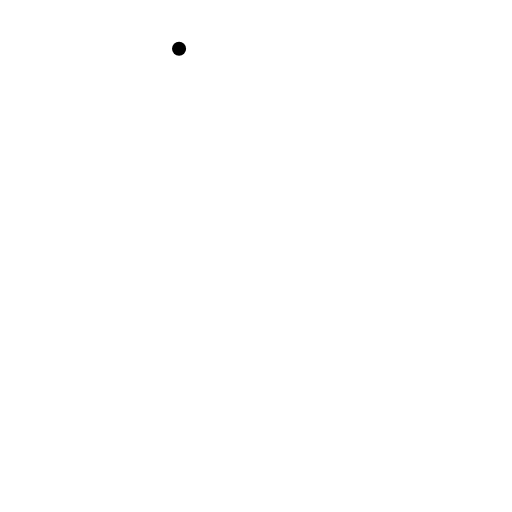
t = 0.00 s
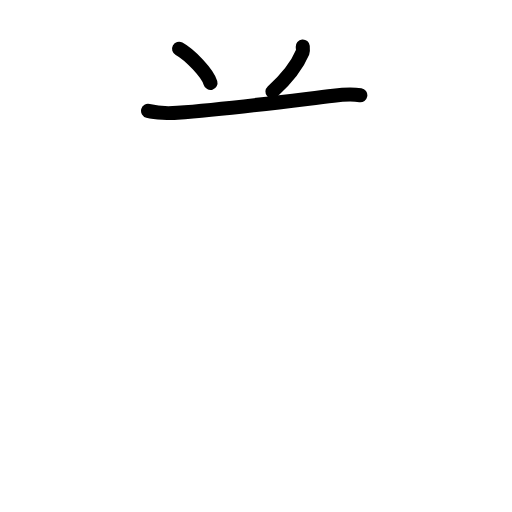
t = 2.92 s
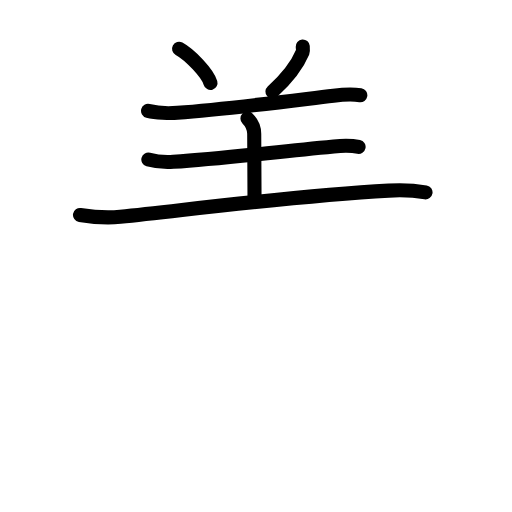
t = 5.92 s
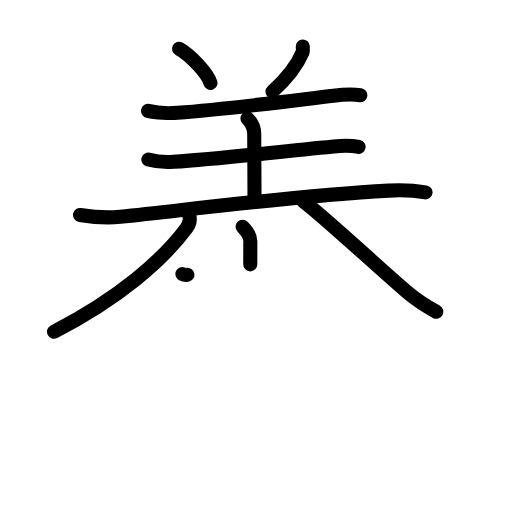
t = 9.05 s
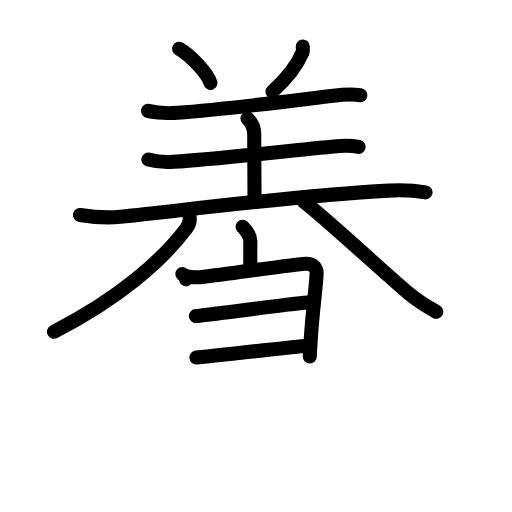
t = 12.06 s
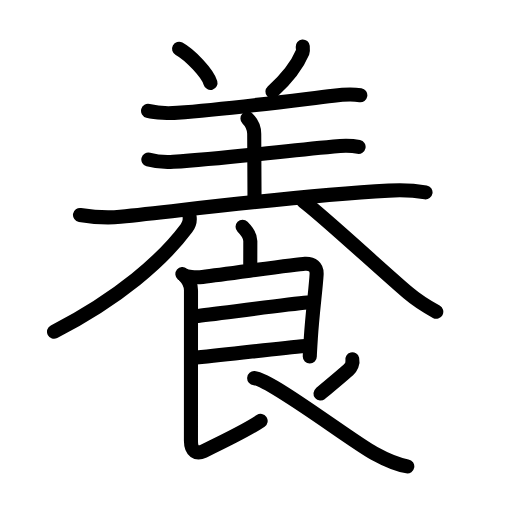
t = 15.00 s

The animated SVG that drew these frames (rendered in a browser with its animation timeline set to each time). Animation: 49 SMIL elements (animate=49); one cycle of 15.00 s.

<?xml version="1.0" encoding="UTF-8"?>
<!--
AniKanjiVG is licensed by CC-BY-SA Paul C. Sommerhoff (https://bitbucket.org/sommerhoff/anikanjivg).
AniKanjiVG uses KanjiVG which is licensed by CC-BY-SA Ulrich Apel (http://kanjivg.tagaini.net).
See also http://creativecommons.org/licenses/by-sa/3.0/
-->
<svg xmlns:kvg='http://kanjivg.tagaini.net' xmlns='http://www.w3.org/2000/svg' width='109' height='109' viewBox='0 0 109 109' style='fill:none;stroke:#000000;stroke-width:3;stroke-linecap:round;stroke-linejoin:round;' id="kvg:kanji_0990a"><g id="kvg:0990a" kvg:element="養"><g id="kvg:0990a-g1" kvg:element="羊" kvg:variant="true" kvg:position="top" kvg:radical="nelson" kvg:phon="羊"><path id="kvg:0990a-s1" kvg:type="㇔" d="M38.12,10.38c2.36,1.28,6.1,5.27,6.69,7.27"><animate attributeName="d" begin="0.0s" dur="1.0s" from="M38.12,10.38C38.12,10.38,38.12,10.38,38.12,10.38" to="M38.12,10.38c2.36,1.28,6.1,5.27,6.69,7.27" />
</path>
<path id="kvg:0990a-s2" kvg:type="㇒" d="M64.45,9.89c0.02,0.24,0.1,0.9-0.03,1.23c-1.04,2.5-3.37,5.6-6.42,8.38"><animate attributeName="d" begin="1.0s" dur="0.5s" from="M64.45,9.89C64.45,9.89,64.45,9.89,64.45,9.89" to="M64.45,9.89c0.02,0.24,0.1,0.9-0.03,1.23" />
<animate attributeName="d" begin="1.5s" dur="0.5s" from="M64.45,9.89c0.02,0.24,0.1,0.9-0.03,1.23c0,0,0,0,0,0,0" to="M64.45,9.89c0.02,0.24,0.1,0.9-0.03,1.23c-1.04,2.5-3.37,5.6-6.42,8.38" />
<animate attributeName="d" begin="0s" dur="1.0s" from="M-100,-100" to="M-100,-100" />
</path>
<path id="kvg:0990a-s3" kvg:type="㇐" d="M31.52,23.6c1.63,0.42,4.63,0.54,6.26,0.42c10.47-0.77,22.84-2.4,33.21-3.65c2.69-0.32,4.36-0.3,5.72-0.09"><animate attributeName="d" begin="2.0s" dur="0.3333333333333333s" from="M31.52,23.6C31.52,23.6,31.52,23.6,31.52,23.6" to="M31.52,23.6c1.63,0.42,4.63,0.54,6.26,0.42" />
<animate attributeName="d" begin="2.3333333333333335s" dur="0.3333333333333333s" from="M31.52,23.6c1.63,0.42,4.63,0.54,6.26,0.42c0,0,0,0,0,0,0" to="M31.52,23.6c1.63,0.42,4.63,0.54,6.26,0.42c10.47-0.77,22.84-2.4,33.21-3.65" />
<animate attributeName="d" begin="2.6666666666666665s" dur="0.3333333333333333s" from="M31.52,23.6c1.63,0.42,4.63,0.54,6.26,0.42c10.47-0.77,22.84-2.4,33.21-3.65c0,0,0,0,0,0,0" to="M31.52,23.6c1.63,0.42,4.63,0.54,6.26,0.42c10.47-0.77,22.84-2.4,33.21-3.65c2.69-0.32,4.36-0.3,5.72-0.09" />
<animate attributeName="d" begin="0s" dur="2.0s" from="M-100,-100" to="M-100,-100" />
</path>
<path id="kvg:0990a-s4" kvg:type="㇑a" d="M52.68,25.21c0.81,0.81,1.44,2.04,1.44,3.29c0,2.63,0.06,8.13,0.06,13.5"><animate attributeName="d" begin="3.0s" dur="0.5s" from="M52.68,25.21C52.68,25.21,52.68,25.21,52.68,25.21" to="M52.68,25.21c0.81,0.81,1.44,2.04,1.44,3.29" />
<animate attributeName="d" begin="3.5s" dur="0.5s" from="M52.68,25.21c0.81,0.81,1.44,2.04,1.44,3.29c0,0,0,0,0,0,0" to="M52.68,25.21c0.81,0.81,1.44,2.04,1.44,3.29c0,2.63,0.06,8.13,0.06,13.5" />
<animate attributeName="d" begin="0s" dur="3.0s" from="M-100,-100" to="M-100,-100" />
</path>
<path id="kvg:0990a-s5" kvg:type="㇐" d="M31.58,33.96c1.49,0.41,3.93,0.59,5.32,0.49c10.17-0.71,18.82-1.79,34.15-3.27c2.3-0.22,4.13-0.14,5.29,0.1"><animate attributeName="d" begin="4.0s" dur="0.3333333333333333s" from="M31.58,33.96C31.58,33.96,31.58,33.96,31.58,33.96" to="M31.58,33.96c1.49,0.41,3.93,0.59,5.32,0.49" />
<animate attributeName="d" begin="4.333333333333333s" dur="0.3333333333333333s" from="M31.58,33.96c1.49,0.41,3.93,0.59,5.32,0.49c0,0,0,0,0,0,0" to="M31.58,33.96c1.49,0.41,3.93,0.59,5.32,0.49c10.17-0.71,18.82-1.79,34.15-3.27" />
<animate attributeName="d" begin="4.666666666666667s" dur="0.3333333333333333s" from="M31.58,33.96c1.49,0.41,3.93,0.59,5.32,0.49c10.17-0.71,18.82-1.79,34.15-3.27c0,0,0,0,0,0,0" to="M31.58,33.96c1.49,0.41,3.93,0.59,5.32,0.49c10.17-0.71,18.82-1.79,34.15-3.27c2.3-0.22,4.13-0.14,5.29,0.1" />
<animate attributeName="d" begin="0s" dur="4.0s" from="M-100,-100" to="M-100,-100" />
</path>
<path id="kvg:0990a-s6" kvg:type="㇐" d="M17.03,45.76c3.06,0.49,6.36,0.62,8.58,0.39c16.78-1.77,36.53-4.39,57.14-5.57c3.72-0.21,5.97,0.05,7.84,0.37"><animate attributeName="d" begin="5.0s" dur="0.3333333333333333s" from="M17.03,45.76C17.03,45.76,17.03,45.76,17.03,45.76" to="M17.03,45.76c3.06,0.49,6.36,0.62,8.58,0.39" />
<animate attributeName="d" begin="5.333333333333333s" dur="0.3333333333333333s" from="M17.03,45.76c3.06,0.49,6.36,0.62,8.58,0.39c0,0,0,0,0,0,0" to="M17.03,45.76c3.06,0.49,6.36,0.62,8.58,0.39c16.78-1.77,36.53-4.39,57.14-5.57" />
<animate attributeName="d" begin="5.666666666666667s" dur="0.3333333333333333s" from="M17.03,45.76c3.06,0.49,6.36,0.62,8.58,0.39c16.78-1.77,36.53-4.39,57.14-5.57c0,0,0,0,0,0,0" to="M17.03,45.76c3.06,0.49,6.36,0.62,8.58,0.39c16.78-1.77,36.53-4.39,57.14-5.57c3.72-0.21,5.97,0.05,7.84,0.37" />
<animate attributeName="d" begin="0s" dur="5.0s" from="M-100,-100" to="M-100,-100" />
</path>
</g>
<g id="kvg:0990a-g2" kvg:element="食" kvg:position="bottom" kvg:radical="tradit"><path id="kvg:0990a-s7" kvg:type="㇒" d="M40.37,46.25c0.08,0.57-0.11,1.57-0.66,2.31C34.62,55.38,25.5,63.38,11.5,70.62"><animate attributeName="d" begin="6.0s" dur="0.5s" from="M40.37,46.25C40.37,46.25,40.37,46.25,40.37,46.25" to="M40.37,46.25c0.08,0.57-0.11,1.57-0.66,2.31" />
<animate attributeName="d" begin="6.5s" dur="0.5s" from="M40.37,46.25c0.08,0.57-0.11,1.57-0.66,2.31c0,0,0,0,0,0,0" to="M40.37,46.25c0.08,0.57-0.11,1.57-0.66,2.31C34.62,55.38,25.5,63.38,11.5,70.62" />
<animate attributeName="d" begin="0s" dur="6.0s" from="M-100,-100" to="M-100,-100" />
</path>
<path id="kvg:0990a-s8" kvg:type="㇏" d="M64.58,42.85c4.02,2.97,16.31,14.4,22.31,19.52c1.91,1.63,3.8,2.81,5.99,4.01"><animate attributeName="d" begin="7.0s" dur="0.5s" from="M64.58,42.85C64.58,42.85,64.58,42.85,64.58,42.85" to="M64.58,42.85c4.02,2.97,16.31,14.4,22.31,19.52" />
<animate attributeName="d" begin="7.5s" dur="0.5s" from="M64.58,42.85c4.02,2.97,16.31,14.4,22.31,19.52c0,0,0,0,0,0,0" to="M64.58,42.85c4.02,2.97,16.31,14.4,22.31,19.52c1.91,1.63,3.8,2.81,5.99,4.01" />
<animate attributeName="d" begin="0s" dur="7.0s" from="M-100,-100" to="M-100,-100" />
</path>
<path id="kvg:0990a-s9" kvg:type="㇑a" d="M51.64,48.26c0.92,0.92,1.65,2.12,1.65,3.07c0,1.8-0.01,2.65-0.01,4.95"><animate attributeName="d" begin="8.0s" dur="0.5s" from="M51.64,48.26C51.64,48.26,51.64,48.26,51.64,48.26" to="M51.64,48.26c0.92,0.92,1.65,2.12,1.65,3.07" />
<animate attributeName="d" begin="8.5s" dur="0.5s" from="M51.64,48.26c0.92,0.92,1.65,2.12,1.65,3.07c0,0,0,0,0,0,0" to="M51.64,48.26c0.92,0.92,1.65,2.12,1.65,3.07c0,1.8-0.01,2.65-0.01,4.95" />
<animate attributeName="d" begin="0s" dur="8.0s" from="M-100,-100" to="M-100,-100" />
</path>
<path id="kvg:0990a-s10" kvg:type="㇕" d="M38.83,58.34c0.79,0.66,2.83,0.8,4.29,0.62c6.3-0.78,20.28-2.73,21.78-2.8c1.59-0.08,2.6,0.59,2.5,2.29c-0.18,3.08-0.92,8.45-1.22,13.43c-0.05,0.79-0.23,3.56-0.23,4.01"><animate attributeName="d" begin="9.0s" dur="0.2s" from="M38.83,58.34C38.83,58.34,38.83,58.34,38.83,58.34" to="M38.83,58.34c0.79,0.66,2.83,0.8,4.29,0.62" />
<animate attributeName="d" begin="9.2s" dur="0.2s" from="M38.83,58.34c0.79,0.66,2.83,0.8,4.29,0.62c0,0,0,0,0,0,0" to="M38.83,58.34c0.79,0.66,2.83,0.8,4.29,0.62c6.3-0.78,20.28-2.73,21.78-2.8" />
<animate attributeName="d" begin="9.4s" dur="0.2s" from="M38.83,58.34c0.79,0.66,2.83,0.8,4.29,0.62c6.3-0.78,20.28-2.73,21.78-2.8c0,0,0,0,0,0,0" to="M38.83,58.34c0.79,0.66,2.83,0.8,4.29,0.62c6.3-0.78,20.28-2.73,21.78-2.8c1.59-0.08,2.6,0.59,2.5,2.29" />
<animate attributeName="d" begin="9.6s" dur="0.2s" from="M38.83,58.34c0.79,0.66,2.83,0.8,4.29,0.62c6.3-0.78,20.28-2.73,21.78-2.8c1.59-0.08,2.6,0.59,2.5,2.29c0,0,0,0,0,0,0" to="M38.83,58.34c0.79,0.66,2.83,0.8,4.29,0.62c6.3-0.78,20.28-2.73,21.78-2.8c1.59-0.08,2.6,0.59,2.5,2.29c-0.18,3.08-0.92,8.45-1.22,13.43" />
<animate attributeName="d" begin="9.8s" dur="0.2s" from="M38.83,58.34c0.79,0.66,2.83,0.8,4.29,0.62c6.3-0.78,20.28-2.73,21.78-2.8c1.59-0.08,2.6,0.59,2.5,2.29c-0.18,3.08-0.92,8.45-1.22,13.43c0,0,0,0,0,0,0" to="M38.83,58.34c0.79,0.66,2.83,0.8,4.29,0.62c6.3-0.78,20.28-2.73,21.78-2.8c1.59-0.08,2.6,0.59,2.5,2.29c-0.18,3.08-0.92,8.45-1.22,13.43c-0.05,0.79-0.23,3.56-0.23,4.01" />
<animate attributeName="d" begin="0s" dur="9.0s" from="M-100,-100" to="M-100,-100" />
</path>
<path id="kvg:0990a-s11" kvg:type="㇐a" d="M41.7,67.29c3.92-0.42,18.8-2.42,23.76-2.87"><animate attributeName="d" begin="10.0s" dur="1.0s" from="M41.7,67.29C41.7,67.29,41.7,67.29,41.7,67.29" to="M41.7,67.29c3.92-0.42,18.8-2.42,23.76-2.87" />
<animate attributeName="d" begin="0s" dur="10.0s" from="M-100,-100" to="M-100,-100" />
</path>
<path id="kvg:0990a-s12" kvg:type="㇐a" d="M41.82,76.11c8.8-0.86,17.3-1.98,23.25-2.47"><animate attributeName="d" begin="11.0s" dur="1.0s" from="M41.82,76.11C41.82,76.11,41.82,76.11,41.82,76.11" to="M41.82,76.11c8.8-0.86,17.3-1.98,23.25-2.47" />
<animate attributeName="d" begin="0s" dur="11.0s" from="M-100,-100" to="M-100,-100" />
</path>
<path id="kvg:0990a-s13" kvg:type="㇙" d="M39.26,58.71c0.83,0.83,1.4,1.79,1.4,3.1c0,0.76-0.01,30.21-0.01,32.03c0,2.28,1.23,2.9,2.72,2.19c2.83-1.36,9.73-4.79,12.12-6.42"><animate attributeName="d" begin="12.0s" dur="0.25s" from="M39.26,58.71C39.26,58.71,39.26,58.71,39.26,58.71" to="M39.26,58.71c0.83,0.83,1.4,1.79,1.4,3.1" />
<animate attributeName="d" begin="12.25s" dur="0.25s" from="M39.26,58.71c0.83,0.83,1.4,1.79,1.4,3.1c0,0,0,0,0,0,0" to="M39.26,58.71c0.83,0.83,1.4,1.79,1.4,3.1c0,0.76-0.01,30.21-0.01,32.03" />
<animate attributeName="d" begin="12.5s" dur="0.25s" from="M39.26,58.71c0.83,0.83,1.4,1.79,1.4,3.1c0,0.76-0.01,30.21-0.01,32.03c0,0,0,0,0,0,0" to="M39.26,58.71c0.83,0.83,1.4,1.79,1.4,3.1c0,0.76-0.01,30.21-0.01,32.03c0,2.28,1.23,2.9,2.72,2.19" />
<animate attributeName="d" begin="12.75s" dur="0.25s" from="M39.26,58.71c0.83,0.83,1.4,1.79,1.4,3.1c0,0.76-0.01,30.21-0.01,32.03c0,2.28,1.23,2.9,2.72,2.19c0,0,0,0,0,0,0" to="M39.26,58.71c0.83,0.83,1.4,1.79,1.4,3.1c0,0.76-0.01,30.21-0.01,32.03c0,2.28,1.23,2.9,2.72,2.19c2.83-1.36,9.73-4.79,12.12-6.42" />
<animate attributeName="d" begin="0s" dur="12.0s" from="M-100,-100" to="M-100,-100" />
</path>
<path id="kvg:0990a-s14" kvg:type="㇒" d="M75,76.5c0.19,0.81-0.25,1.74-0.82,2.24c-1.62,1.42-3.63,3.1-5.95,5.04"><animate attributeName="d" begin="13.0s" dur="0.5s" from="M75,76.5C75,76.5,75,76.5,75,76.5" to="M75,76.5c0.19,0.81-0.25,1.74-0.82,2.24" />
<animate attributeName="d" begin="13.5s" dur="0.5s" from="M75,76.5c0.19,0.81-0.25,1.74-0.82,2.24c0,0,0,0,0,0,0" to="M75,76.5c0.19,0.81-0.25,1.74-0.82,2.24c-1.62,1.42-3.63,3.1-5.95,5.04" />
<animate attributeName="d" begin="0s" dur="13.0s" from="M-100,-100" to="M-100,-100" />
</path>
<path id="kvg:0990a-s15" kvg:type="㇏" d="M54.11,80.5c3.52,0.25,20.52,13.25,25.52,16c2.75,1.51,4.82,2.41,7.08,2.79"><animate attributeName="d" begin="14.0s" dur="0.5s" from="M54.11,80.5C54.11,80.5,54.11,80.5,54.11,80.5" to="M54.11,80.5c3.52,0.25,20.52,13.25,25.52,16" />
<animate attributeName="d" begin="14.5s" dur="0.5s" from="M54.11,80.5c3.52,0.25,20.52,13.25,25.52,16c0,0,0,0,0,0,0" to="M54.11,80.5c3.52,0.25,20.52,13.25,25.52,16c2.75,1.51,4.82,2.41,7.08,2.79" />
<animate attributeName="d" begin="0s" dur="14.0s" from="M-100,-100" to="M-100,-100" />
</path>
</g>
</g>
</svg>
